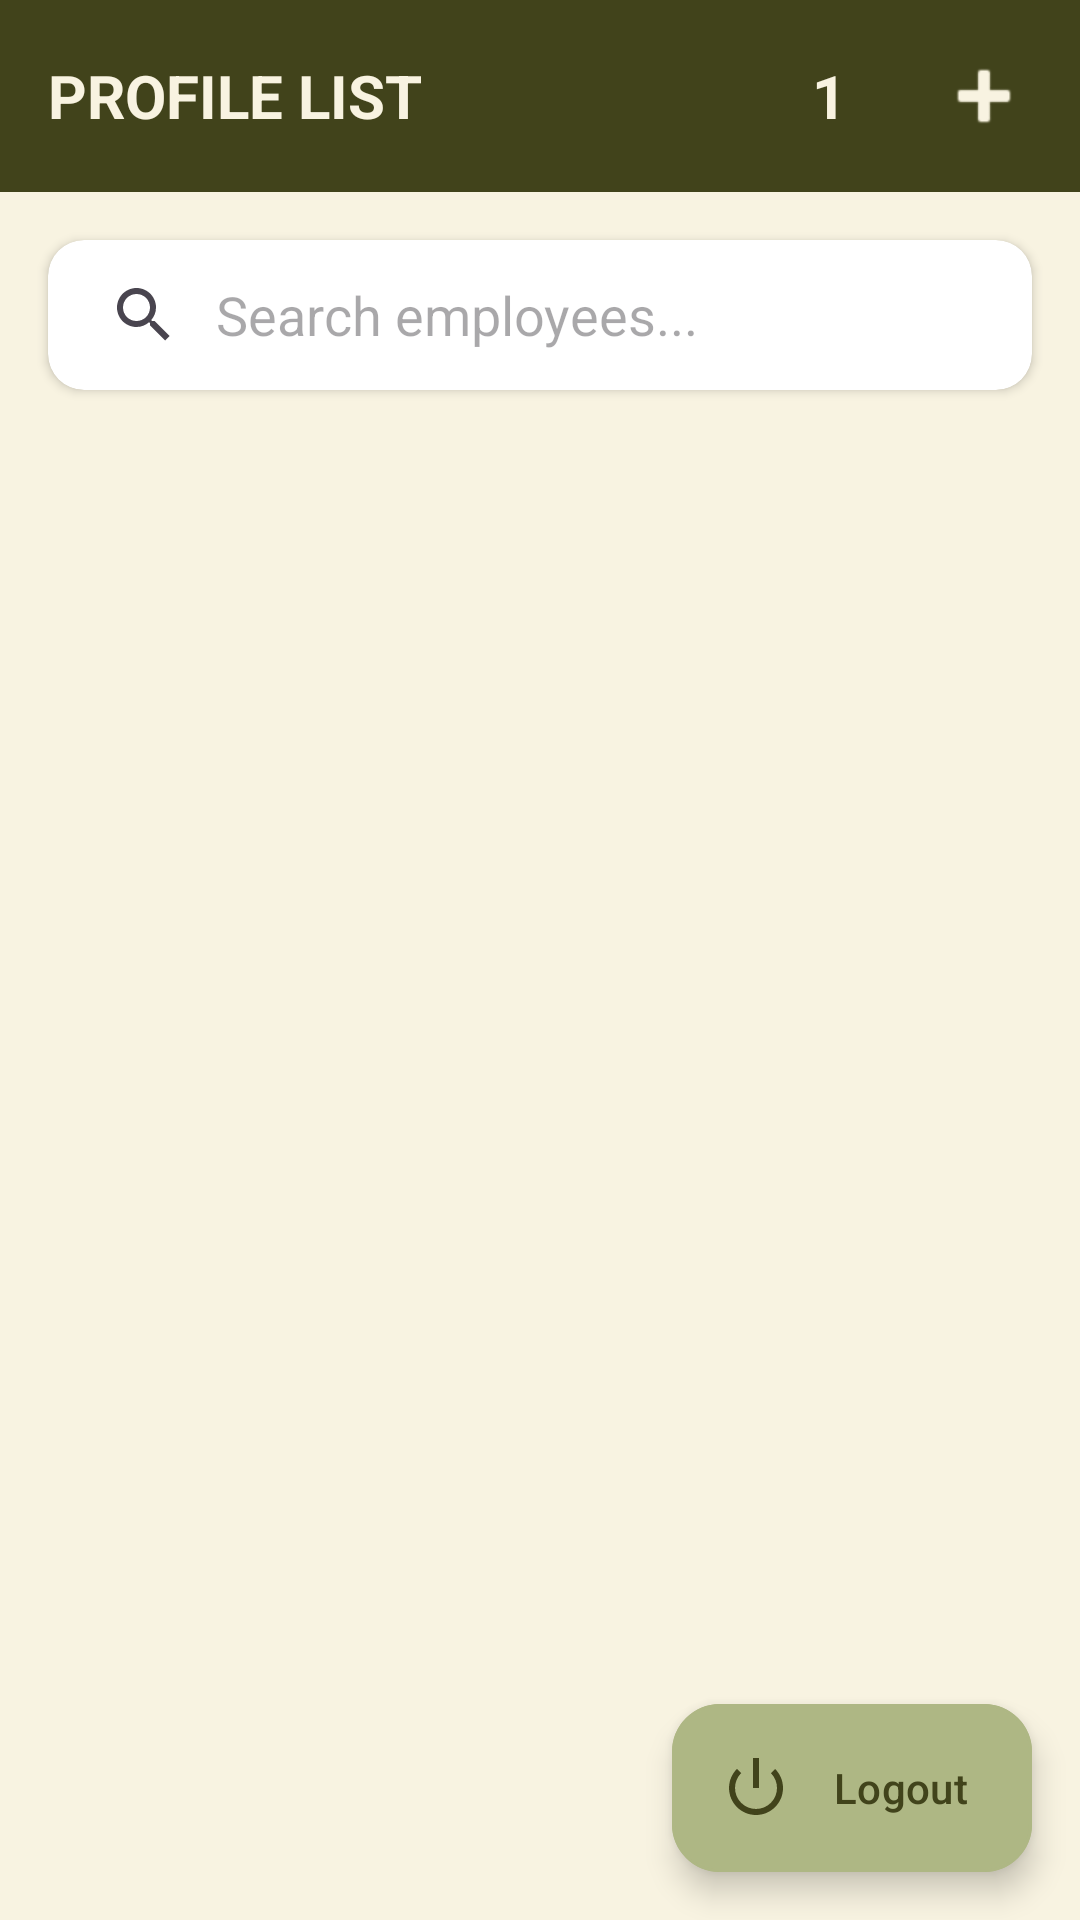

Reconstruct the res/layout file that produces this screen, plus the resources it refers to.
<!-- AndroidManifest.xml: application theme Theme.Job2NSDA -->
<!-- res/layout/activity_profile_list.xml -->
<?xml version="1.0" encoding="utf-8"?>
<androidx.constraintlayout.widget.ConstraintLayout
    xmlns:android="http://schemas.android.com/apk/res/android"
    xmlns:app="http://schemas.android.com/apk/res-auto"
    xmlns:tools="http://schemas.android.com/tools"
    android:layout_width="match_parent"
    android:layout_height="match_parent"
    android:background="@color/color_surface"
    tools:context=".ProfileList"
    android:id="@+id/main"
    >

    <com.google.android.material.appbar.MaterialToolbar
        android:id="@+id/toolbar"
        android:layout_width="0dp"
        android:layout_height="?attr/actionBarSize"
        android:background="@color/color_primary"
        app:elevation="4dp"
        app:layout_constraintEnd_toEndOf="parent"
        app:layout_constraintStart_toStartOf="parent"
        app:layout_constraintTop_toTopOf="parent">

        <RelativeLayout
            android:layout_width="match_parent"
            android:layout_height="match_parent"
            android:paddingEnd="16.dp">

            <ImageView
                android:id="@+id/ivAddEmployee"
                android:layout_width="32dp"
                android:layout_height="32dp"
                android:layout_alignParentEnd="true"
                android:layout_centerVertical="true"
                app:tint="@color/color_surface"
                android:src="@android:drawable/ic_input_add" />

            <TextView
                android:id="@+id/tvCount"
                android:layout_width="wrap_content"
                android:layout_height="wrap_content"
                android:layout_centerVertical="true"
                android:layout_marginEnd="30dp"
                android:layout_toStartOf="@id/ivAddEmployee"
                android:text="1"
                android:textColor="@color/color_surface"
                android:textSize="20sp"
                android:textStyle="bold" />

            <TextView
                android:id="@+id/tvTitle"
                android:layout_width="wrap_content"
                android:layout_height="wrap_content"
                android:layout_alignParentStart="true"
                android:layout_centerVertical="true"
                android:layout_toStartOf="@id/tvCount"
                android:text="PROFILE LIST"
                android:textColor="@color/color_surface"
                android:textSize="20sp"
                android:textStyle="bold" />
        </RelativeLayout>
    </com.google.android.material.appbar.MaterialToolbar>

    <androidx.cardview.widget.CardView
        android:id="@+id/cvSearch"
        android:layout_width="0dp"
        android:layout_height="50.dp"
        android:layout_margin="16.dp"
        app:cardCornerRadius="12.dp"
        app:cardElevation="2.dp"
        app:layout_constraintEnd_toEndOf="parent"
        app:layout_constraintStart_toStartOf="parent"
        app:layout_constraintTop_toBottomOf="@id/toolbar">

        <androidx.appcompat.widget.SearchView
            android:id="@+id/searchView"
            android:layout_width="match_parent"
            android:layout_height="match_parent"
            app:iconifiedByDefault="false"
            app:queryBackground="@android:color/transparent"
            app:queryHint="Search employees..." />
    </androidx.cardview.widget.CardView>

    <androidx.recyclerview.widget.RecyclerView
        android:id="@+id/rvEmployees"
        android:layout_width="0dp"
        android:layout_height="0dp"
        android:layout_marginTop="8.dp"
        android:clipToPadding="false"
        android:paddingBottom="80dp"
        app:layout_constraintBottom_toBottomOf="parent"
        app:layout_constraintEnd_toEndOf="parent"
        app:layout_constraintStart_toStartOf="parent"
        app:layout_constraintTop_toBottomOf="@id/cvSearch"
        tools:listitem="@layout/list_item" />

    <TextView
        android:id="@+id/emptyView"
        android:layout_width="wrap_content"
        android:layout_height="wrap_content"
        android:text="No profiles yet\nTap + to add your first profile"
        android:textSize="18sp"
        android:textColor="#999999"
        android:gravity="center"
        android:visibility="gone"
        app:layout_constraintTop_toTopOf="parent"
        app:layout_constraintBottom_toBottomOf="parent"
        app:layout_constraintStart_toStartOf="parent"
        app:layout_constraintEnd_toEndOf="parent" />

    <com.google.android.material.floatingactionbutton.ExtendedFloatingActionButton
        android:id="@+id/fabLogout"
        android:layout_width="wrap_content"
        android:layout_height="wrap_content"
        android:layout_margin="16dp"
        android:text="@string/logout"
        android:textColor="?attr/colorOnSecondary"
        app:backgroundTint="?attr/colorSecondary"
        app:icon="@android:drawable/ic_lock_power_off"
        app:iconTint="?attr/colorOnSecondary"
        app:layout_constraintBottom_toBottomOf="parent"
        app:layout_constraintEnd_toEndOf="parent" />

</androidx.constraintlayout.widget.ConstraintLayout>
<!-- res/layout/list_item.xml (included above) -->
<com.google.android.material.card.MaterialCardView
    xmlns:android="http://schemas.android.com/apk/res/android"
    xmlns:app="http://schemas.android.com/apk/res-auto"
    android:layout_width="match_parent"
    android:layout_height="wrap_content"
    android:layout_marginHorizontal="16.dp"
    android:layout_marginVertical="8.dp"
    app:cardCornerRadius="16.dp"
    app:cardElevation="4dp"
    app:cardBackgroundColor="@color/color_surface"
    app:strokeWidth="1dp"
    app:strokeColor="#F0F0F0">

    <androidx.constraintlayout.widget.ConstraintLayout
        android:layout_width="match_parent"
        android:layout_height="wrap_content"
        android:padding="16.dp">

        <com.google.android.material.imageview.ShapeableImageView
            android:id="@+id/ivAvatar"
            android:layout_width="60.dp"
            android:layout_height="60.dp"
            android:scaleType="centerCrop"
            android:src="@drawable/profile_img"
            app:layout_constraintStart_toStartOf="parent"
            app:layout_constraintTop_toTopOf="parent" />

        <View
            android:id="@+id/viewStatus"
            android:layout_width="12.dp"
            android:layout_height="12.dp"
            android:background="@android:color/holo_green_light"
            app:layout_constraintBottom_toBottomOf="@id/ivAvatar"
            app:layout_constraintEnd_toEndOf="@id/ivAvatar" />

        <TextView
            android:id="@+id/tvEmpName"
            android:layout_width="0dp"
            android:layout_height="wrap_content"
            android:layout_marginStart="16.dp"
            android:text="John Doe"
            android:textColor="@color/color_primary"
            android:textSize="18sp"
            android:textStyle="bold"

            app:layout_constraintStart_toEndOf="@id/ivAvatar"
            app:layout_constraintTop_toTopOf="parent" />

        <TextView
            android:id="@+id/tvEmpRole"
            android:layout_width="0dp"
            android:layout_height="wrap_content"
            android:text="Senior Developer • IT Dept"
            android:textColor="@color/color_secondary"
            android:textSize="14sp"
            app:layout_constraintStart_toStartOf="@id/tvEmpName"
            app:layout_constraintTop_toBottomOf="@id/tvEmpName" />

        <TextView
            android:id="@+id/tvEmpEmail"
            android:layout_width="0dp"
            android:layout_height="wrap_content"
            android:layout_marginTop="4.dp"
            android:text="john.doe@company.com"
            android:textColor="#9E9E9E"
            android:textSize="12sp"
            app:layout_constraintStart_toStartOf="@id/tvEmpName"
            app:layout_constraintTop_toBottomOf="@id/tvEmpRole" />

        <View
            android:id="@+id/divider"
            android:layout_width="match_parent"
            android:layout_height="1dp"
            android:layout_marginTop="16.dp"
            android:background="#F0F0F0"
            app:layout_constraintTop_toBottomOf="@id/ivAvatar" />

        <LinearLayout
            android:layout_width="match_parent"
            android:layout_height="wrap_content"
            android:layout_marginTop="8.dp"
            android:orientation="horizontal"
            app:layout_constraintTop_toBottomOf="@id/divider">

            <com.google.android.material.button.MaterialButton
                android:id="@+id/btnEdit"
                android:layout_width="0dp"
                android:layout_height="40dp"
                android:layout_weight="1"
                android:gravity="center"
                android:text="EDIT"
                android:textColor="@color/color_tertiary"
                android:layout_marginHorizontal="20dp"
                android:textStyle="bold" />

            <com.google.android.material.button.MaterialButton
                android:id="@+id/btnDelete"
                android:layout_width="0dp"
                android:layout_height="40dp"
                android:layout_weight="1"
                android:gravity="center"
                android:text="DELETE"
                android:textColor="@color/color_tertiary"
                android:layout_marginHorizontal="20dp"
                android:textStyle="bold" />
        </LinearLayout>

    </androidx.constraintlayout.widget.ConstraintLayout>
</com.google.android.material.card.MaterialCardView>
<!-- resources referenced by this layout -->
<resources>
  <color name="color_primary">#41431B</color>
  <color name="color_secondary">#AEB784</color>
  <color name="color_surface">#F8F3E1</color>
  <color name="color_tertiary">#E3DBBB</color>
  <string name="logout">Logout</string>
  <style name="Theme.Job2NSDA" parent="Base.Theme.Job2NSDA" />
  <style name="Base.Theme.Job2NSDA" parent="Theme.Material3.DayNight.NoActionBar">
          <item name="colorPrimary">@color/color_primary</item>
          <item name="colorOnPrimary">@color/color_surface</item>
  
          <item name="colorSecondary">@color/color_secondary</item>
          <item name="colorOnSecondary">@color/color_primary</item>
  
          <item name="colorPrimaryContainer">@color/color_tertiary</item>
          <item name="colorOnPrimaryContainer">@color/color_primary</item>
  
          <item name="colorSurface">@color/color_surface</item>
          <item name="colorOnSurface">@color/color_primary</item>
  
          <item name="android:statusBarColor">?attr/colorPrimary</item>
  
  
          <style name="Base.Theme.Job2NSDA" parent="Theme.Material3.DayNight.NoActionBar">
              <item name="materialButtonStyle">@style/Widget.App.Button</item>
  
              <item name="materialCardViewStyle">@style/Widget.App.Card</item>
          </style>
  
          <style name="Widget.App.Button" parent="Widget.Material3.Button.TonalButton">
              <item name="backgroundTint">@color/color_secondary</item>
              <item name="android:textColor">@color/color_primary</item>
          </style>
  
          <style name="Widget.App.Card" parent="Widget.Material3.Card.Elevated">
              <item name="cardBackgroundColor">@color/color_surface</item>
              <item name="strokeColor">@color/color_secondary</item>
              <item name="strokeWidth">1dp</item>
          </style>
  
  
      </style>
</resources>
